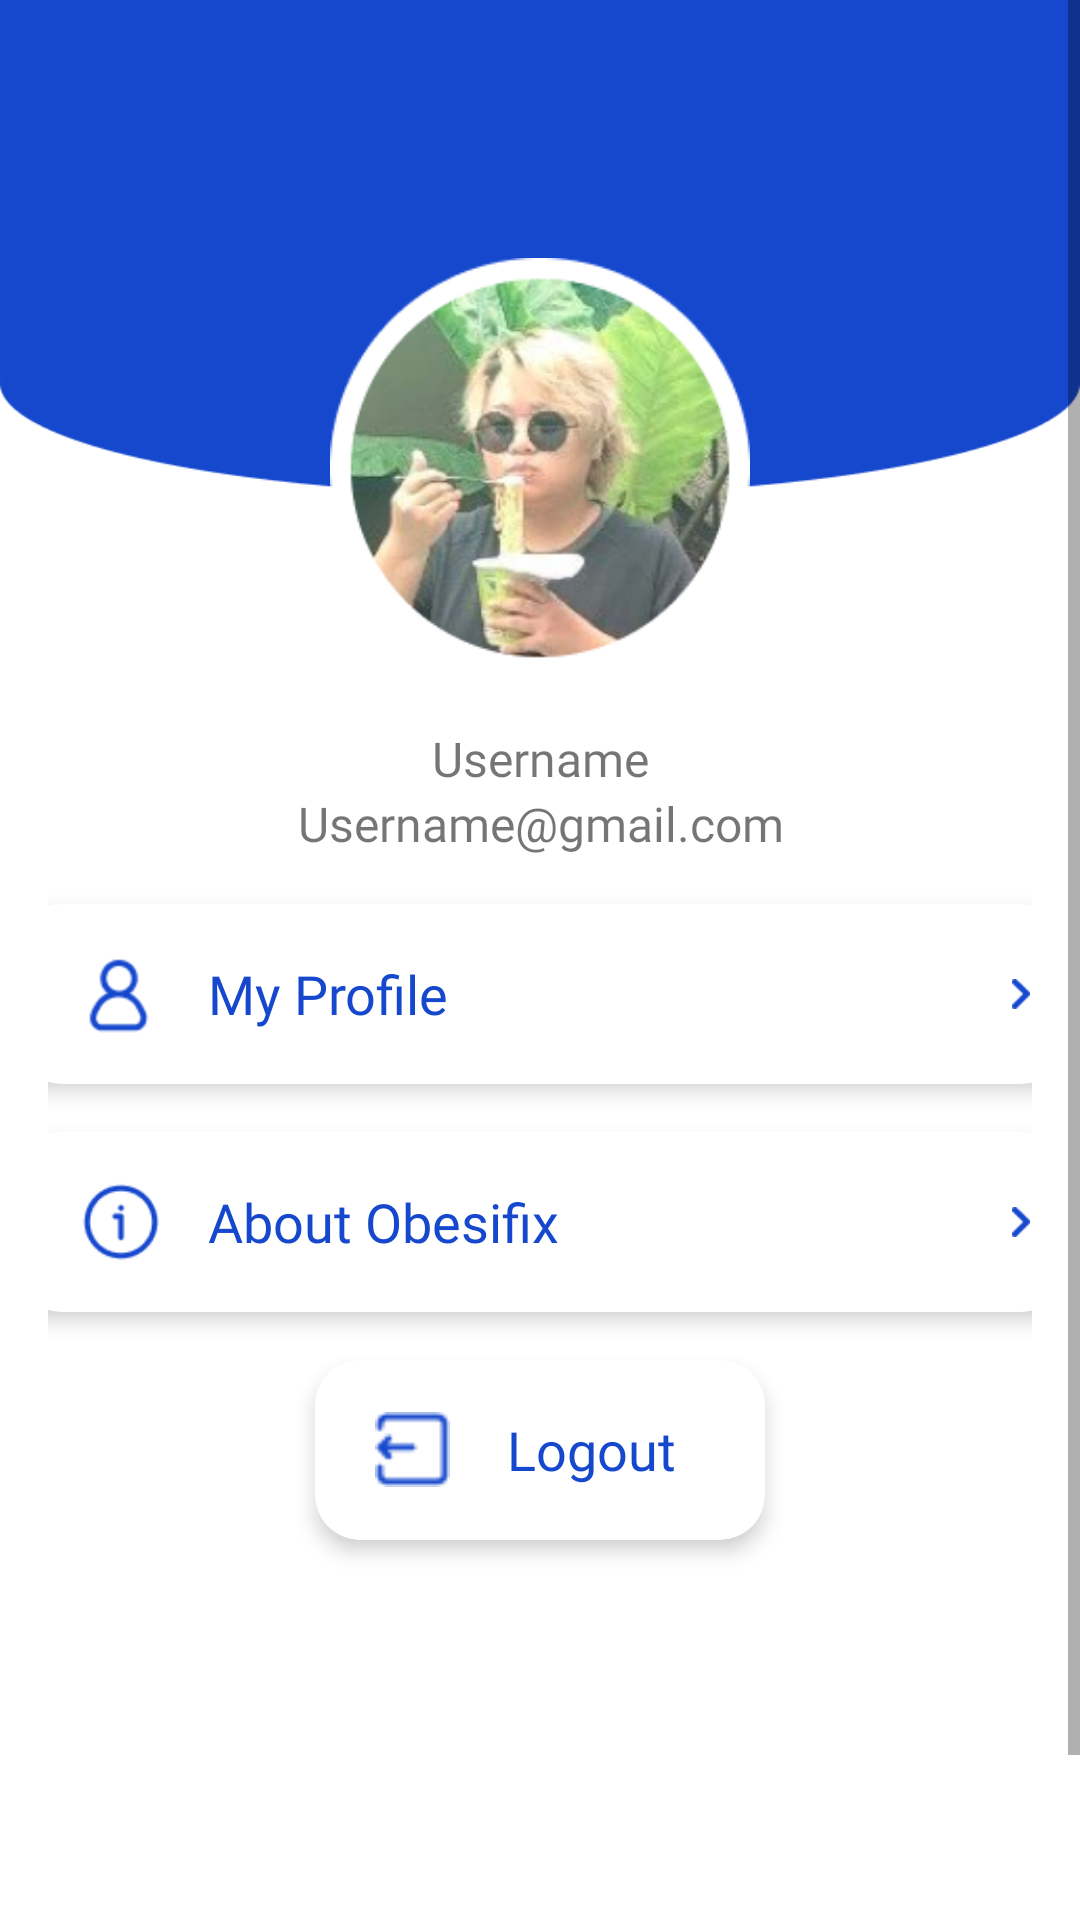

Here is an Android app screen rendered from its layout file. Give the layout XML and the strings, colors and styles it references.
<!-- AndroidManifest.xml: application theme Theme.Obesifix -->
<!-- res/layout/fragment_profile.xml -->
<?xml version="1.0" encoding="utf-8"?>
<ScrollView xmlns:android="http://schemas.android.com/apk/res/android"
    xmlns:app="http://schemas.android.com/apk/res-auto"
    xmlns:tools="http://schemas.android.com/tools"
    android:layout_width="match_parent"
    android:layout_height="match_parent"
    tools:context=".ui.profile.ProfileFragment">

    <FrameLayout
        android:layout_width="match_parent"
        android:layout_height="match_parent">

    <ImageView
        android:layout_width="match_parent"
        android:layout_height="165dp"
        android:background="@drawable/ellipse_img" />

    <androidx.constraintlayout.widget.ConstraintLayout
        android:layout_width="match_parent"
        android:layout_height="700dp"
        android:padding="16dp">

        <TextView
            android:id="@+id/tv_username"
            android:layout_width="wrap_content"
            android:layout_height="wrap_content"
            android:layout_marginTop="16dp"
            android:fontFamily="@font/poppinsbold"
            android:text="@string/name"
            android:textSize="16sp"
            app:layout_constraintEnd_toEndOf="@+id/profile_img"
            app:layout_constraintStart_toStartOf="@+id/profile_img"
            app:layout_constraintTop_toBottomOf="@+id/profile_img" />

        <TextView
            android:id="@+id/tv_email"
            android:layout_width="wrap_content"
            android:layout_height="wrap_content"
            android:fontFamily="@font/poppinsmedium"
            android:text="@string/email"
            android:textSize="16sp"
            app:layout_constraintEnd_toEndOf="@+id/tv_username"
            app:layout_constraintStart_toStartOf="@+id/tv_username"
            app:layout_constraintTop_toBottomOf="@+id/tv_username" />

        <ImageView
            android:id="@+id/profile_img"
            android:layout_width="140dp"
            android:layout_height="140dp"
            android:layout_marginTop="70dp"
            android:background="@drawable/profile_personal"
            app:layout_constraintEnd_toEndOf="parent"
            app:layout_constraintStart_toStartOf="parent"
            app:layout_constraintTop_toTopOf="parent" />

        <androidx.cardview.widget.CardView
            android:id="@+id/MyProfile"
            android:layout_width="350dp"
            android:layout_height="60dp"
            android:layout_centerHorizontal="true"
            app:cardCornerRadius="15dp"
            app:cardElevation="4dp"
            android:foreground="?android:attr/selectableItemBackground"
            android:clickable="true"
            android:layout_marginTop="16dp"
            app:layout_constraintEnd_toEndOf="parent"
            app:layout_constraintStart_toStartOf="parent"
            app:layout_constraintTop_toBottomOf="@+id/tv_email">

            <ImageView
                android:layout_width="40dp"
                android:layout_height="40dp"
                android:layout_gravity="center_vertical"
                android:layout_marginLeft="16dp"
                android:background="@drawable/profile_img" />

            <ImageView
                android:layout_width="6dp"
                android:layout_height="10dp"
                android:layout_gravity="center"
                android:layout_marginLeft="160dp"
                android:background="@drawable/arrow_icon" />

            <TextView
                android:layout_width="wrap_content"
                android:layout_height="wrap_content"
                android:layout_gravity="center_vertical"
                android:layout_marginLeft="64dp"
                android:fontFamily="@font/poppinsmedium"
                android:text="@string/my_profil"
                android:textColor="@color/primaryblue"
                android:textSize="18sp" />
        </androidx.cardview.widget.CardView>

        <androidx.cardview.widget.CardView
            android:id="@+id/About"
            android:layout_width="350dp"
            android:layout_height="60dp"
            android:layout_centerHorizontal="true"
            android:layout_marginStart="32dp"
            android:layout_marginEnd="32dp"
            app:cardCornerRadius="15dp"
            app:cardElevation="4dp"
            android:foreground="?android:attr/selectableItemBackground"
            android:clickable="true"
            android:layout_marginTop="16dp"
            app:layout_constraintEnd_toEndOf="parent"
            app:layout_constraintStart_toStartOf="parent"
            app:layout_constraintTop_toBottomOf="@+id/MyProfile">

            <ImageView
                android:layout_width="30dp"
                android:layout_height="30dp"
                android:layout_gravity="center_vertical"
                android:layout_marginLeft="20dp"
                android:background="@drawable/about_icon" />

            <ImageView
                android:layout_width="6dp"
                android:layout_height="10dp"
                android:layout_gravity="center"
                android:layout_marginLeft="160dp"
                android:background="@drawable/arrow_icon" />

            <TextView
                android:layout_width="wrap_content"
                android:layout_height="wrap_content"
                android:layout_gravity="center_vertical"
                android:layout_marginLeft="64dp"
                android:fontFamily="@font/poppinsmedium"
                android:text="@string/about"
                android:textColor="@color/primaryblue"
                android:textSize="18sp" />
        </androidx.cardview.widget.CardView>

        <androidx.cardview.widget.CardView
            android:id="@+id/logout"
            android:layout_width="150dp"
            android:layout_height="60dp"
            android:layout_marginTop="16dp"
            android:layout_centerHorizontal="true"
            android:layout_marginStart="32dp"
            android:layout_marginEnd="32dp"
            app:cardCornerRadius="15dp"
            app:cardElevation="4dp"
            android:foreground="?android:attr/selectableItemBackground"
            android:clickable="true"
            app:layout_constraintEnd_toEndOf="parent"
            app:layout_constraintStart_toStartOf="parent"
            app:layout_constraintTop_toBottomOf="@+id/About">

            <ImageView
                android:layout_width="25dp"
                android:layout_height="25dp"
                android:layout_gravity="center_vertical"
                android:layout_marginLeft="20dp"
                android:background="@drawable/logout_icon" />

            <ImageView
                android:layout_width="6dp"
                android:layout_height="10dp"
                android:layout_gravity="center"
                android:layout_marginLeft="160dp"
                android:background="@drawable/arrow_icon" />

            <TextView
                android:layout_width="wrap_content"
                android:layout_height="wrap_content"
                android:layout_gravity="center_vertical"
                android:layout_marginLeft="64dp"
                android:fontFamily="@font/poppinsmedium"
                android:text="@string/logout"
                android:textColor="@color/primaryblue"
                android:textSize="18sp" />
        </androidx.cardview.widget.CardView>

    </androidx.constraintlayout.widget.ConstraintLayout>

</FrameLayout>
</ScrollView>
<!-- resources referenced by this layout -->
<resources>
  <color name="primaryblue">#1648CE</color>
  <!-- drawable about_icon: png bitmap (drawable-v24, 896 bytes) -->
  <!-- drawable arrow_icon: png bitmap (drawable-v24, 187 bytes) -->
  <!-- drawable ellipse_img: png bitmap (drawable-v24, 2894 bytes) -->
  <!-- drawable logout_icon: png bitmap (drawable-v24, 361 bytes) -->
  <!-- drawable profile_img: png bitmap (drawable-v24, 707 bytes) -->
  <!-- drawable profile_personal: png bitmap (drawable-v24, 77750 bytes) -->
  <string name="about">About Obesifix</string>
  <string name="email">Username@gmail.com</string>
  <string name="logout">Logout</string>
  <string name="my_profil">My Profile</string>
  <string name="name">Username</string>
  <style name="Theme.Obesifix" parent="Theme.MaterialComponents.DayNight.DarkActionBar">
          
          <item name="colorPrimary">@color/primaryblue</item>
          <item name="colorPrimaryVariant">@color/primaryblue</item>
          <item name="colorOnPrimary">@color/white</item>
          
          <item name="colorSecondary">@color/teal_200</item>
          <item name="colorSecondaryVariant">@color/teal_700</item>
          <item name="colorOnSecondary">@color/black</item>
          
          <item name="android:statusBarColor" tools:targetApi="l">?attr/colorPrimaryVariant</item>
          
  
      </style>
  <color name="white">#FFFFFFFF</color>
  <color name="teal_200">#FF03DAC5</color>
  <color name="teal_700">#FF018786</color>
  <color name="black">#FF000000</color>
</resources>
